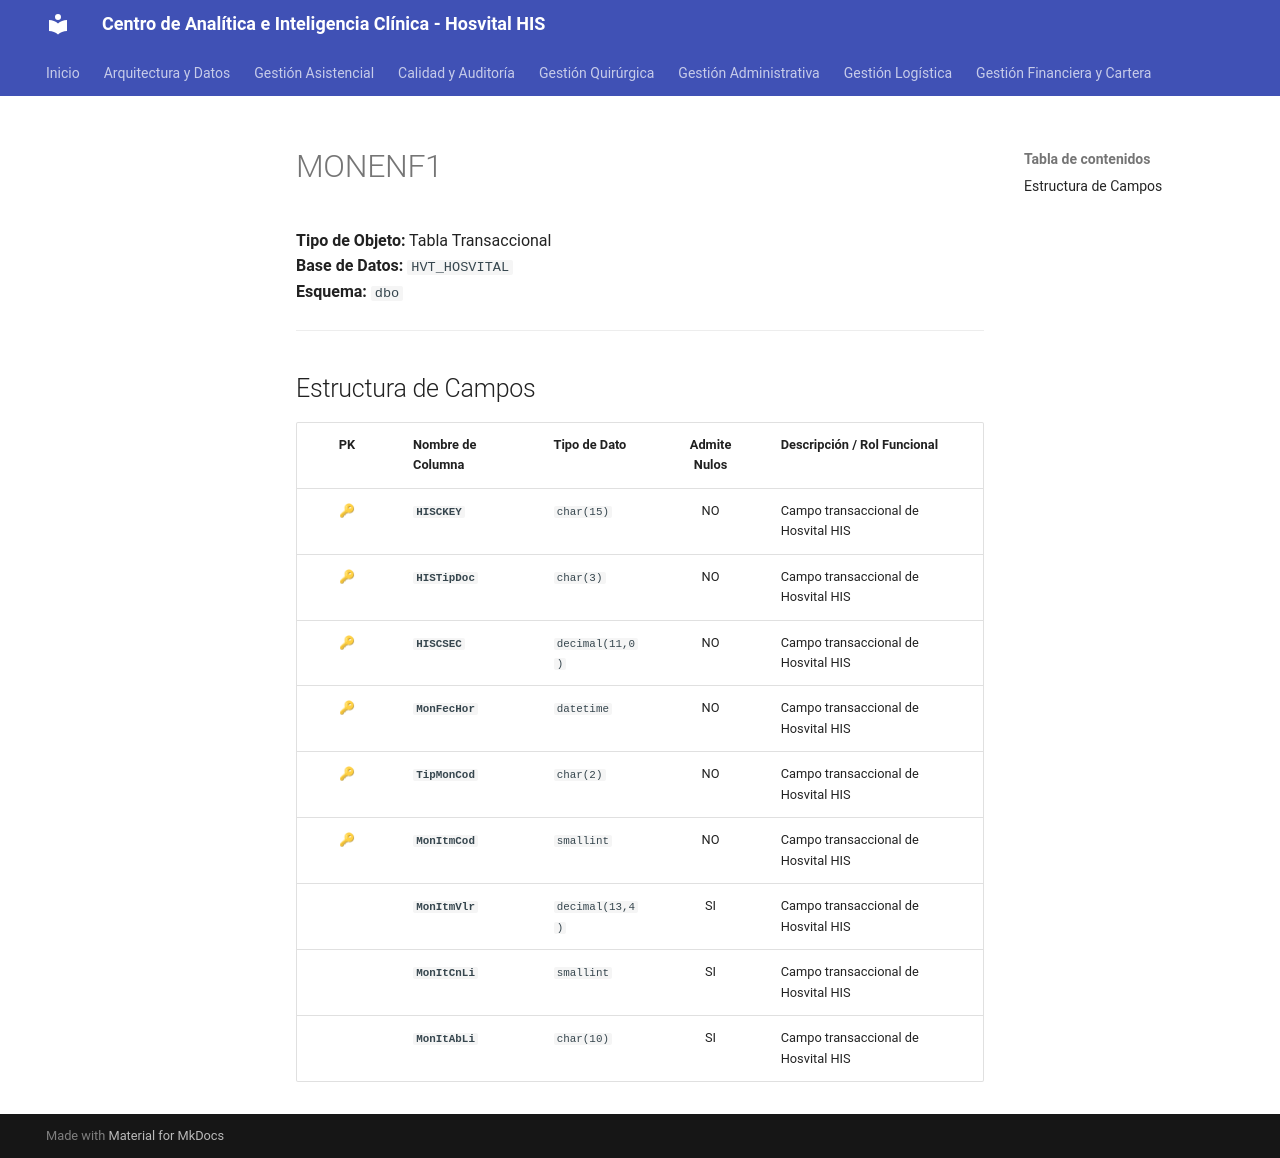

repository: SoporteSaludtech/superset-docs · page: diccionario-general/MONENF1/index.html · generator: mkdocs

# MONENF1

**Tipo de Objeto:** Tabla Transaccional  
**Base de Datos:** `HVT_HOSVITAL`  
**Esquema:** `dbo`

---

## Estructura de Campos

| PK | Nombre de Columna | Tipo de Dato | Admite Nulos | Descripción / Rol Funcional |
| :-: | :--- | :--- | :-: | :--- |
| 🔑 | **`HISCKEY`** | `char(15)` | NO | Campo transaccional de Hosvital HIS |
| 🔑 | **`HISTipDoc`** | `char(3)` | NO | Campo transaccional de Hosvital HIS |
| 🔑 | **`HISCSEC`** | `decimal(11,0)` | NO | Campo transaccional de Hosvital HIS |
| 🔑 | **`MonFecHor`** | `datetime` | NO | Campo transaccional de Hosvital HIS |
| 🔑 | **`TipMonCod`** | `char(2)` | NO | Campo transaccional de Hosvital HIS |
| 🔑 | **`MonItmCod`** | `smallint` | NO | Campo transaccional de Hosvital HIS |
|  | **`MonItmVlr`** | `decimal(13,4)` | SI | Campo transaccional de Hosvital HIS |
|  | **`MonItCnLi`** | `smallint` | SI | Campo transaccional de Hosvital HIS |
|  | **`MonItAbLi`** | `char(10)` | SI | Campo transaccional de Hosvital HIS |
